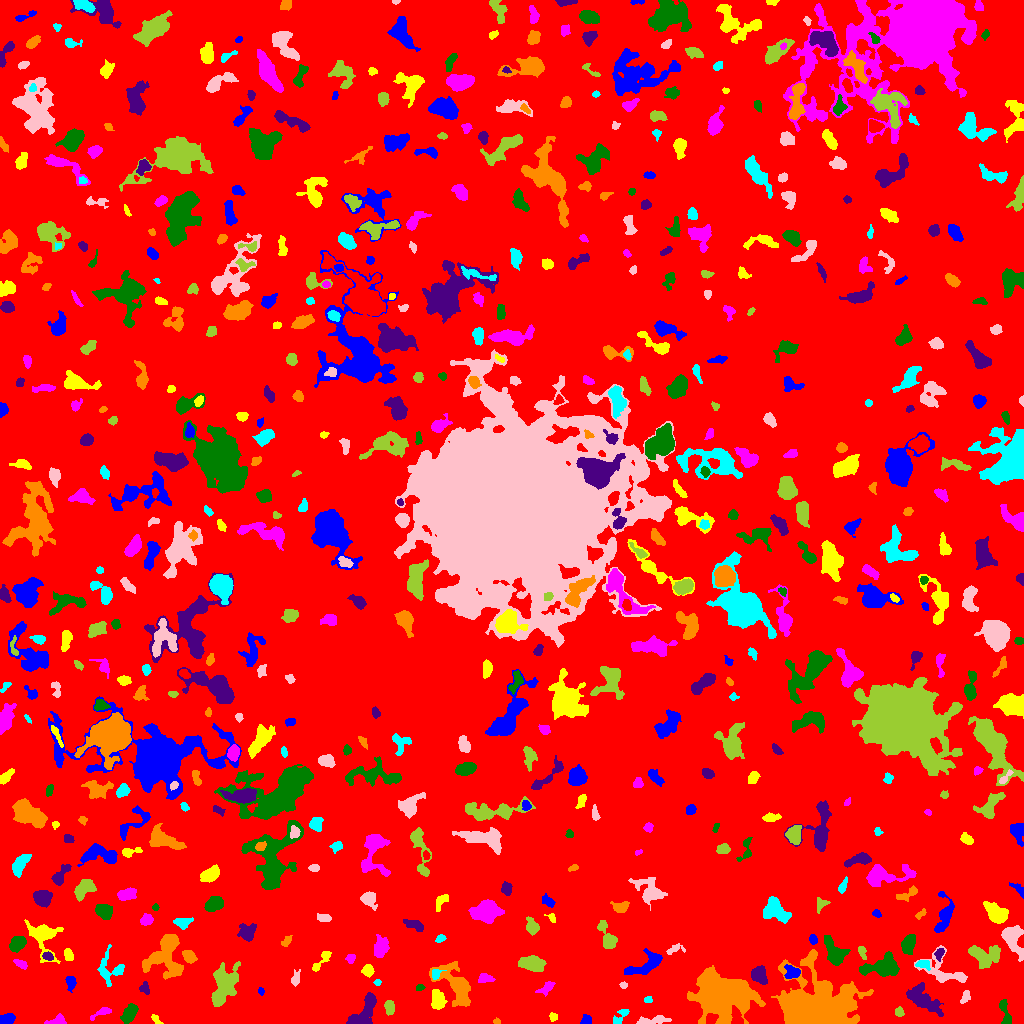

The file beside this chart, header and first rows:
ID, X, Y, A, B, theta, total_flux, mu_max, mu_median, mu_mean, R_fwhm, R_e, R10, R90, x_start, x_end, y_start, y_end, area, greylevel
0, 498.9, 510.5, 303.9, 295.7, 1.446, 1587466, 34.0, 1.0, 1.965, 9.373, 228.3, 85.15, 379.6, 0, 1023, 0, 1023, 807803, 1.965
1, 586.1, 3.456, 2.493, 2.119, 1.197, 160.0, 3.0, 2.0, 1.702, 4.107, 2.877, 1.262, 4.297, 580, 591, 0, 9, 94, 6.702
2, 155.3, 4.575, 3.022, 1.421, -0.8309, 87.0, 3.0, 1.0, 1.243, 2.646, 2.326, 0.7979, 3.868, 151, 163, 0, 9, 70, 6.243
3, 58.03, 2.53, 4.324, 2.23, 0.1325, 445.0, 8.0, 3.0, 3.321, 4.068, 3.29, 1.262, 5.499, 44, 66, 0, 10, 134, 8.321
4, 129.3, 10.46, 5.053, 2.81, 1.012, 1110, 9.0, 4.0, 4.625, 6.129, 4.82, 1.954, 7.527, 120, 138, 0, 20, 240, 8.625
5, 365.4, 13.54, 10.57, 3.942, 0.9879, 1887, 12.0, 4.0, 4.067, 5.323, 6.794, 2.459, 10.45, 346, 376, 0, 31, 464, 8.067
6, 497.0, 2.2, 1.821, 1.437, -0.4633, 90.0, 4.0, 2.0, 2.195, 3.038, 2.034, 0.7979, 3.09, 493, 500, 0, 6, 41, 10.2
7, 622.6, 9.848, 4.933, 1.922, 0.6029, 99.0, 3.0, 0.0, 0.7226, 2.932, 2.585, 0.9772, 4.222, 613, 629, 0, 14, 137, 6.723
8, 650.6, 2.907, 8.468, 1.633, 0.1158, 418.0, 7.0, 2.0, 2.049, 3.478, 3.909, 1.382, 6.308, 636, 671, 0, 8, 204, 7.049
9, 899.3, 11.61, 2.156, 2.016, -0.2206, 138.0, 4.0, 2.0, 1.725, 3.742, 2.646, 0.9772, 4.222, 895, 904, 7, 17, 80, 7.725
10, 711, 4.366, 2.614, 2.361, 0.675, 517.0, 10.0, 4.0, 4.419, 4.146, 3.141, 1.262, 4.951, 706, 718, 0, 10, 117, 22.42
11, 6.441, 4.627, 4.268, 2.306, 0.2441, 719.0, 9.0, 5.0, 4.793, 5.078, 3.949, 1.493, 6.024, 0, 15, 0, 10, 150, 9.793
12, 552.8, 6.092, 2.121, 1.613, -1.348, 87.0, 4.0, 1.0, 1.318, 2.764, 2.185, 0.7979, 3.656, 549, 557, 2, 11, 66, 6.318
13, 100.6, 10.38, 6.51, 1.742, 0.4284, 338.0, 6.0, 3.0, 2.641, 4.687, 3.785, 1.382, 5.67, 90, 111, 3, 16, 128, 6.641
14, 1005, 11.52, 8.267, 1.98, -1.343, 285.0, 4.0, 1.0, 1.541, 5.14, 3.827, 1.493, 6.257, 999, 1011, 0, 24, 185, 6.541
15, 923.5, 23.85, 9.795, 4.465, -0.6244, 2041, 12.0, 3.0, 3.664, 5.67, 7.047, 2.585, 11.66, 906, 943, 7, 41, 557, 7.664
16, 720.1, 29.15, 11.92, 9.687, -0.03233, 35542, 62.0, 10.0, 15.17, 10.62, 11.7, 4.37, 21.31, 687, 765, 0, 58, 2343, 19.17
17, 648.2, 24.08, 1.988, 1.262, -0.08467, 65.0, 4.0, 1.0, 1.204, 2.394, 1.871, 0.5642, 3.141, 644, 652, 21, 27, 54, 7.204
18, 965.3, 26.65, 3.372, 2.057, 1.159, 155.0, 4.0, 2.0, 1.55, 4.146, 3.192, 1.128, 4.82, 960, 970, 20, 33, 100, 6.55
19, 389.3, 16.46, 3.345, 2.143, -1.372, 397.0, 7.0, 3.0, 2.963, 4.146, 3.432, 1.382, 5.352, 384, 394, 8, 23, 134, 7.963
20, 495.4, 21.15, 3.617, 1.969, 0.3013, 562.0, 11.0, 4.0, 4.645, 3.7, 3.29, 1.262, 5.232, 489, 504, 16, 26, 121, 10.64
21, 261.1, 32.14, 1.986, 1.438, -1.226, 124.0, 5.0, 3.0, 2.696, 2.821, 2.111, 0.7979, 3.29, 258, 264, 28, 36, 46, 6.696
22, 437.5, 23.2, 4.501, 3.093, -1.492, 1204, 11.0, 5.0, 4.874, 5.528, 4.754, 1.871, 7.421, 431, 447, 14, 34, 247, 9.874
23, 546, 35.23, 4.767, 2.254, 0.592, 359.0, 5.0, 2.0, 2.493, 4.334, 3.868, 1.493, 5.997, 535, 555, 27, 42, 144, 7.493
24, 419.6, 35.99, 2.141, 1.373, 0.3246, 143.0, 5.0, 3.0, 2.648, 3.09, 2.185, 0.7979, 3.385, 416, 425, 33, 39, 54, 9.648
25, 144.5, 34.89, 2.728, 2.2, -1.319, 189.0, 4.0, 2.0, 1.89, 4.442, 2.932, 1.128, 4.514, 139, 149, 29, 42, 100, 6.89
26, 456.3, 38.11, 12.51, 5.686, -0.9294, 3435, 13.0, 4.0, 4.455, 7.548, 7.899, 3.038, 13.3, 429, 470, 17, 62, 771, 8.455
27, 377.4, 41.01, 1.737, 1.578, 0.06996, 181.0, 8.0, 4.0, 4.114, 2.821, 2.111, 0.7979, 3.29, 373, 381, 38, 44, 44, 8.114
28, 623.5, 38.24, 1.827, 1.345, -0.2423, 106.0, 6.0, 2.0, 2.163, 2.394, 1.954, 0.5642, 3.192, 619, 627, 35, 42, 49, 7.163
29, 223.5, 37.23, 11.13, 5.611, 1.241, 4186, 15.0, 5.0, 5.53, 7.506, 8.612, 3.241, 13.61, 211, 240, 17, 62, 757, 10.53
30, 19.47, 31.8, 11.66, 4.095, -1.072, 3443, 16.0, 4.0, 4.919, 6.58, 7.611, 2.877, 12.62, 4, 33, 7, 49, 700, 8.919
31, 70.34, 41.15, 3.492, 1.992, -1.436, 391.0, 8.0, 3.0, 3.031, 3.827, 3.192, 1.128, 5.202, 65, 76, 31, 47, 129, 8.031
32, 367.7, 52.94, 2.698, 2.523, -1.505, 374.0, 6.0, 3.0, 2.968, 4.82, 3.385, 1.382, 5.232, 361, 374, 46, 59, 126, 7.968
33, 484.8, 45.32, 3.667, 2.257, -0.06897, 540.0, 9.0, 4.0, 4.219, 4.146, 3.523, 1.382, 5.47, 478, 495, 41, 50, 128, 8.219
34, 883.5, 56.26, 9.159, 4.305, 0.1545, 2912, 15.0, 4.0, 5.256, 6.604, 6.555, 2.523, 11.14, 859, 899, 47, 72, 554, 9.256
35, 759.5, 48.34, 4.483, 3.529, -1.15, 1126, 9.0, 5.0, 4.615, 6.308, 5.078, 2.034, 7.695, 751, 767, 39, 58, 244, 8.615
36, 165.1, 69.25, 11.78, 8.553, 1.151, 3881, 13.0, 4.0, 4.327, 7.269, 8.813, 3.241, 14.47, 142, 183, 44, 89, 897, 8.327
37, 435.6, 49.41, 2.673, 2.054, 1.132, 267.0, 7.0, 3.0, 3.0, 3.385, 2.764, 1.128, 4.37, 432, 446, 44, 54, 89, 12.0
38, 295.2, 43.86, 3.654, 1.895, 1.296, 271.0, 6.0, 2.0, 2.42, 3.656, 2.985, 1.128, 5.109, 291, 300, 37, 54, 112, 7.42
39, 532.9, 60, 6.314, 3.297, -0.1052, 2294, 15.0, 5.0, 6.554, 6.232, 5.642, 2.257, 9.202, 518, 546, 52, 68, 350, 9.554
40, 572, 68.53, 3.568, 3.078, -0.7635, 227.0, 3.0, 1.0, 1.419, 4.442, 3.656, 1.493, 5.997, 565, 579, 58, 75, 160, 8.419
41, 792.5, 51.14, 3.735, 3.038, -0.1002, 680.0, 9.0, 3.0, 3.82, 4.514, 4.107, 1.596, 6.531, 784, 800, 45, 59, 178, 9.82
42, 321.1, 62.52, 7.962, 1.856, 0.8787, 351.0, 7.0, 2.0, 2.167, 3.141, 3.656, 1.262, 5.836, 312, 331, 52, 72, 162, 7.167
43, 20.49, 59.39, 3.627, 1.742, -0.5112, 261.0, 5.0, 2.0, 2.584, 3.949, 3.141, 1.262, 4.853, 13, 27, 54, 64, 101, 9.584
44, 835.1, 69.58, 7.228, 4.473, -1.04, 1758, 12.0, 4.0, 4.33, 5.89, 5.917, 2.257, 9.805, 824, 850, 58, 88, 406, 8.33
45, 47.72, 67.2, 2.361, 1.748, -0.2907, 211.0, 6.0, 2.0, 2.482, 3.523, 2.585, 0.9772, 4.068, 42, 53, 63, 72, 85, 10.48
46, 815.9, 10.39, 13.74, 10.54, -0.04416, 78436, 251.0, 7.0, 23.81, 5.863, 10.51, 3.385, 21.22, 771, 873, 0, 74, 3294, 27.81
47, 923.3, 59.16, 3.668, 2.268, -0.2237, 381.0, 6.0, 3.0, 3.342, 5.232, 3.613, 1.382, 5.412, 915, 930, 53, 63, 114, 9.342
48, 945.6, 51.44, 13.79, 6.689, -0.4379, 1420, 10.0, 2.0, 2.806, 4.754, 6.723, 2.257, 11, 914, 967, 41, 78, 506, 6.806
49, 984.2, 68.12, 8.15, 4.926, -0.219, 1900, 9.0, 4.0, 3.934, 7.527, 6.933, 2.706, 10.82, 968, 1000, 55, 78, 483, 7.934
50, 258.1, 56.65, 5.15, 2.171, -0.6687, 426.0, 5.0, 3.0, 2.566, 5.412, 4.26, 1.693, 6.308, 249, 266, 49, 66, 166, 7.566
51, 647, 59.16, 10.84, 3.55, 0.5094, 1147, 11.0, 2.0, 2.674, 3.568, 5.67, 1.954, 9.424, 624, 662, 49, 75, 429, 7.674
52, 68.36, 68.8, 3.008, 2.076, -1.236, 249.0, 5.0, 2.0, 2.327, 4.029, 3.29, 1.262, 4.918, 64, 73, 63, 75, 107, 7.327
53, 350.9, 65.63, 2.095, 1.924, 1.29, 133.0, 5.0, 1.0, 1.663, 2.523, 2.394, 0.7979, 3.989, 345, 355, 60, 69, 80, 7.662
54, 908.3, 79.22, 4.582, 2.939, 1.331, 1056, 11.0, 4.0, 4.418, 4.951, 4.652, 1.784, 7.464, 901, 915, 69, 89, 239, 8.418
55, 939.4, 69.95, 2.916, 1.821, 1.211, 224.0, 6.0, 2.0, 2.409, 3.568, 2.877, 1.128, 4.514, 934, 944, 62, 75, 93, 9.409
56, 189.1, 67.06, 3.558, 2.602, -0.7012, 1030, 13.0, 6.0, 6.688, 4.754, 3.909, 1.596, 6.18, 182, 197, 60, 73, 154, 9.688
57, 110, 54.01, 8.263, 6.995, -1.402, 1090, 6.0, 3.0, 3.028, 8.215, 6.333, 2.394, 9.788, 97, 124, 37, 79, 360, 7.028
58, 674.3, 74.49, 4.566, 2.194, 0.3186, 231.0, 5.0, 2.0, 2.062, 3.338, 3.192, 1.262, 5.202, 666, 685, 69, 80, 112, 8.062
59, 861.7, 71.73, 3.318, 1.636, -1.244, 205.0, 5.0, 2.0, 2.253, 3.523, 2.764, 1.128, 4.26, 858, 866, 64, 77, 91, 8.253
... 596 more rows
